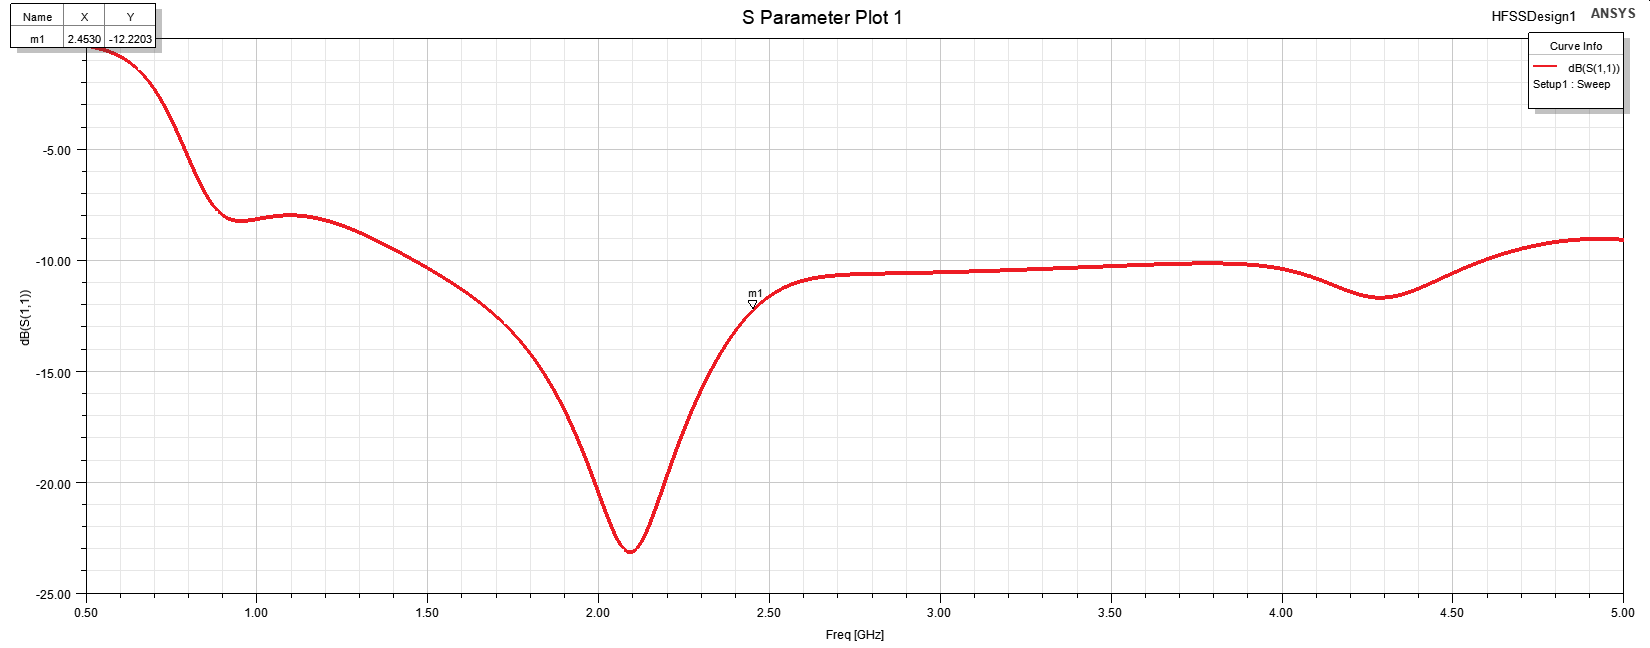

The table this chart was drawn from, first rows:
Freq [GHz], dB(S(1,1)) []
0.5, -0.3418
0.509, -0.3675
0.518, -0.3958
0.527, -0.4271
0.536, -0.4616
0.545, -0.4999
0.554, -0.5422
0.563, -0.589
0.572, -0.6409
0.581, -0.6983
0.59, -0.7619
0.599, -0.8324
0.608, -0.9103
0.617, -0.9965
0.626, -1.092
0.635, -1.197
0.644, -1.313
0.653, -1.44
0.662, -1.58
0.671, -1.733
0.68, -1.9
0.689, -2.082
0.698, -2.28
0.707, -2.493
0.716, -2.723
0.725, -2.969
0.734, -3.231
0.743, -3.509
0.752, -3.801
0.761, -4.106
0.77, -4.422
0.779, -4.747
0.788, -5.078
0.797, -5.411
0.806, -5.744
0.815, -6.071
0.824, -6.389
0.833, -6.693
0.842, -6.98
0.851, -7.246
0.86, -7.488
0.869, -7.703
0.878, -7.89
0.887, -8.049
0.896, -8.18
0.905, -8.284
0.914, -8.363
0.923, -8.42
0.932, -8.457
0.941, -8.476
0.95, -8.482
0.959, -8.476
0.968, -8.461
0.977, -8.439
0.986, -8.412
0.995, -8.382
1.004, -8.35
1.013, -8.318
1.022, -8.286
1.031, -8.255
... 441 more rows
